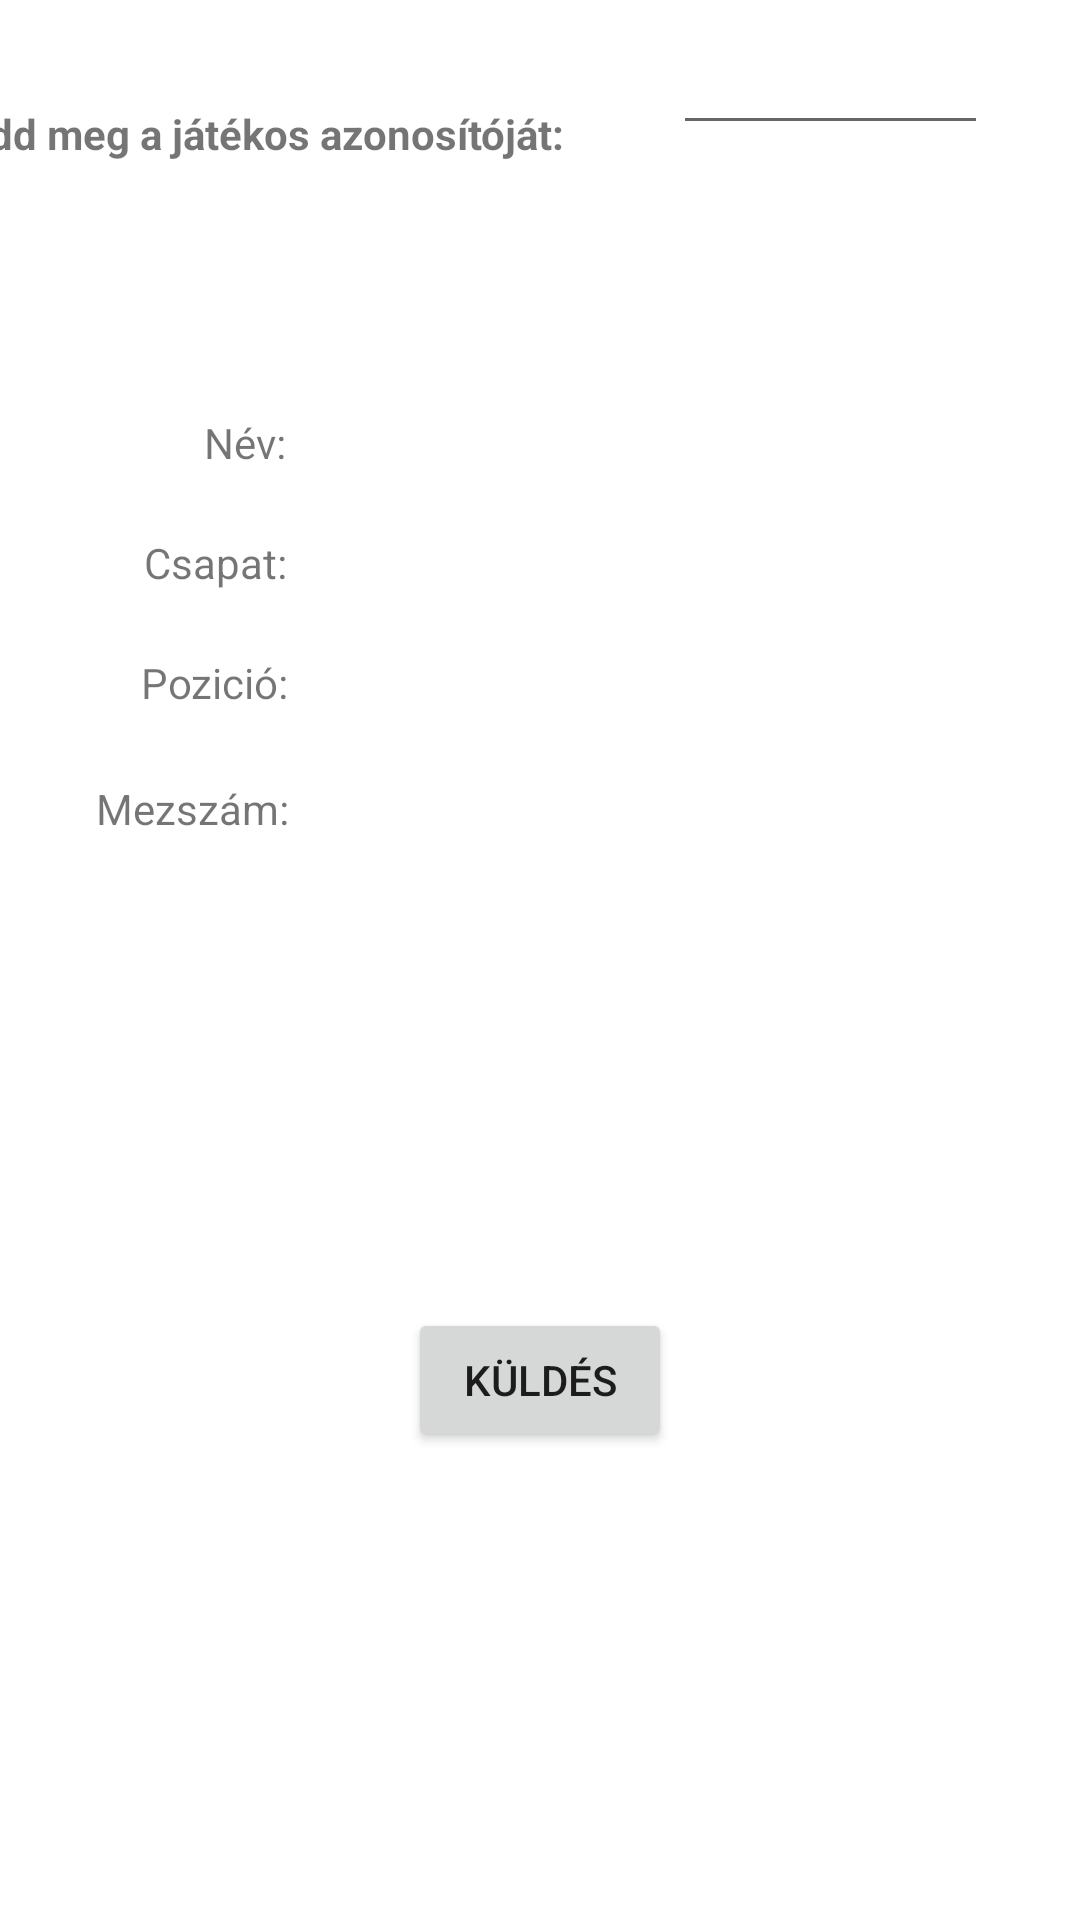

Android layout source for this screen:
<!-- AndroidManifest.xml: application theme Theme.RetrofitPlayers -->
<!-- res/layout/fragment_1.xml -->
<?xml version="1.0" encoding="utf-8"?>
<FrameLayout xmlns:android="http://schemas.android.com/apk/res/android"
    xmlns:app="http://schemas.android.com/apk/res-auto"
    xmlns:tools="http://schemas.android.com/tools"
    android:layout_width="match_parent"
    android:layout_height="match_parent"
    tools:context=".Fragment1">

    <androidx.constraintlayout.widget.ConstraintLayout
        android:layout_width="match_parent"
        android:layout_height="match_parent">

        <TextView
            android:id="@+id/textView2"
            android:layout_width="wrap_content"
            android:layout_height="wrap_content"
            android:layout_marginStart="16dp"
            android:layout_marginTop="35dp"
            android:layout_marginEnd="18dp"
            android:layout_marginBottom="84dp"
            android:text="Add meg a játékos azonosítóját:"
            android:textStyle="bold"
            app:layout_constraintBottom_toTopOf="@+id/textView3"
            app:layout_constraintEnd_toStartOf="@+id/id"
            app:layout_constraintStart_toStartOf="parent"
            app:layout_constraintTop_toTopOf="parent" />

        <EditText
            android:id="@+id/id"
            android:layout_width="105dp"
            android:layout_height="49dp"
            android:layout_marginStart="18dp"
            android:layout_marginTop="26dp"
            android:layout_marginEnd="60dp"
            android:layout_marginBottom="415dp"
            android:ems="10"
            android:inputType="number"
            app:layout_constraintBottom_toTopOf="@+id/sendButton"
            app:layout_constraintEnd_toEndOf="parent"
            app:layout_constraintStart_toEndOf="@+id/textView2"
            app:layout_constraintTop_toTopOf="parent"
            tools:ignore="SpeakableTextPresentCheck" />

        <TextView
            android:id="@+id/textView3"
            android:layout_width="wrap_content"
            android:layout_height="wrap_content"
            android:layout_marginStart="68dp"
            android:layout_marginTop="84dp"
            android:text="Név:"
            app:layout_constraintStart_toStartOf="parent"
            app:layout_constraintTop_toBottomOf="@+id/textView2" />

        <TextView
            android:id="@+id/name"
            android:layout_width="wrap_content"
            android:layout_height="wrap_content"
            android:layout_marginStart="20dp"
            android:layout_marginTop="84dp"
            android:textStyle="bold"
            app:layout_constraintStart_toEndOf="@+id/textView3"
            app:layout_constraintTop_toBottomOf="@+id/textView2" />

        <TextView
            android:id="@+id/textView5"
            android:layout_width="wrap_content"
            android:layout_height="wrap_content"
            android:layout_marginStart="48dp"
            android:layout_marginTop="21dp"
            android:text="Csapat:"
            app:layout_constraintStart_toStartOf="parent"
            app:layout_constraintTop_toBottomOf="@+id/textView3" />

        <TextView
            android:id="@+id/textView6"
            android:layout_width="wrap_content"
            android:layout_height="wrap_content"
            android:layout_marginStart="47dp"
            android:layout_marginTop="21dp"
            android:text="Pozició:"
            app:layout_constraintStart_toStartOf="parent"
            app:layout_constraintTop_toBottomOf="@+id/textView5" />

        <TextView
            android:id="@+id/textView7"
            android:layout_width="wrap_content"
            android:layout_height="wrap_content"
            android:layout_marginStart="32dp"
            android:layout_marginTop="23dp"
            android:text="Mezszám:"
            app:layout_constraintStart_toStartOf="parent"
            app:layout_constraintTop_toBottomOf="@+id/textView6" />

        <TextView
            android:id="@+id/team"
            android:layout_width="wrap_content"
            android:layout_height="wrap_content"
            android:layout_marginStart="20dp"
            android:layout_marginTop="22dp"
            android:textStyle="bold"
            app:layout_constraintStart_toEndOf="@+id/textView5"
            app:layout_constraintTop_toBottomOf="@+id/name" />

        <TextView
            android:id="@+id/position"
            android:layout_width="wrap_content"
            android:layout_height="wrap_content"
            android:layout_marginStart="20dp"
            android:layout_marginTop="21dp"
            android:textStyle="bold"
            app:layout_constraintStart_toEndOf="@+id/textView6"
            app:layout_constraintTop_toBottomOf="@+id/team" />

        <TextView
            android:id="@+id/jerseyNumber"
            android:layout_width="wrap_content"
            android:layout_height="wrap_content"
            android:layout_marginStart="20dp"
            android:layout_marginTop="23dp"
            android:textStyle="bold"
            app:layout_constraintStart_toEndOf="@+id/textView7"
            app:layout_constraintTop_toBottomOf="@+id/position" />

        <Button
            android:id="@+id/sendButton"
            android:layout_width="wrap_content"
            android:layout_height="wrap_content"
            android:text="Küldés"
            app:layout_constraintBottom_toBottomOf="parent"
            app:layout_constraintEnd_toEndOf="parent"
            app:layout_constraintHorizontal_bias="0.5"
            app:layout_constraintStart_toStartOf="parent"
            app:layout_constraintTop_toBottomOf="@+id/jerseyNumber" />
    </androidx.constraintlayout.widget.ConstraintLayout>
</FrameLayout>
<!-- resources referenced by this layout -->
<resources>
  <style name="Theme.RetrofitPlayers" parent="Theme.MaterialComponents.DayNight.DarkActionBar">
          
          <item name="colorPrimary">@color/purple_500</item>
          <item name="colorPrimaryVariant">@color/purple_700</item>
          <item name="colorOnPrimary">@color/white</item>
          
          <item name="colorSecondary">@color/teal_200</item>
          <item name="colorSecondaryVariant">@color/teal_700</item>
          <item name="colorOnSecondary">@color/black</item>
          
          <item name="android:statusBarColor" tools:targetApi="l">?attr/colorPrimaryVariant</item>
          
      </style>
  <!-- not gathered from this repository: default colours our renderer supplied (Android Studio template values) -->
  <color name="purple_500">#FF6200EE</color>
  <color name="purple_700">#FF3700B3</color>
  <color name="teal_200">#FF03DAC5</color>
  <color name="teal_700">#FF018786</color>
  <color name="black">#FF000000</color>
  <color name="white">#FFFFFFFF</color>
</resources>
